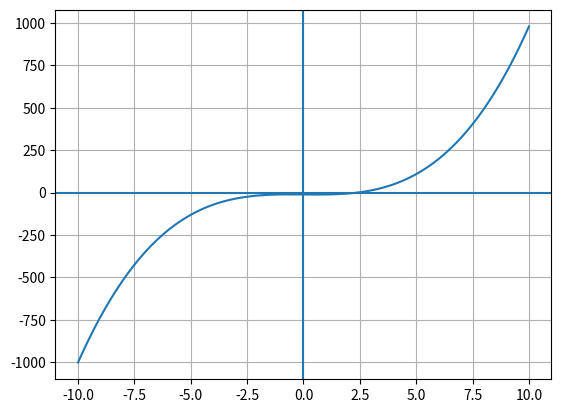

The matplotlib source for this figure:
import numpy as np
from matplotlib import pyplot as plt
from scipy import optimize

#x=np.linspace(-100,100,1000)
#rint(x)
#def fun(x,a=99):
 #   return x**2 -a*x -100
 

#print(np.roots([1, -99, -100]))
#plt.plot(x,fun(x))
#plt.grid()
#plt.axvline(0)
#plt.axhline(0)
#plt.show()

x=np.linspace(-10,10,100)
print(x)
def fun(x):
    return x**3 -x -11
 

print(np.roots([1, -1, -11]))
plt.plot(x,fun(x))
plt.grid()
plt.axvline(0)
plt.axhline(0)
plt.show()
